Labelled photos from "Region Growing", an image-classification folder in Jisooyanim/Thesis. The possible labels are: anthracnose, bacterial canker, cutting weevil, die back, gall midge, healthy, powdery mildew, sooty mould.

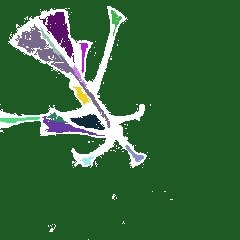
Label: cutting weevil

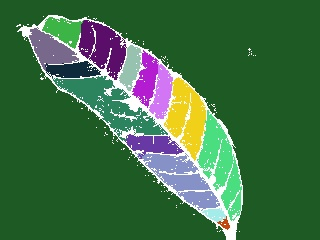
Label: healthy

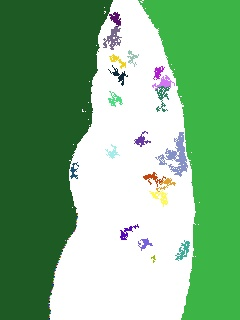
Label: powdery mildew

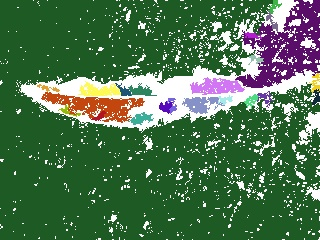
Label: bacterial canker

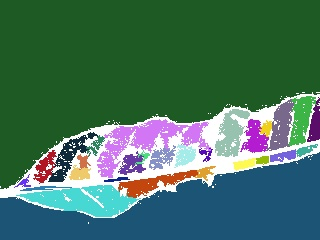
Label: gall midge

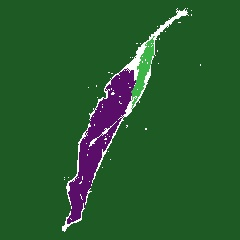
Label: die back
